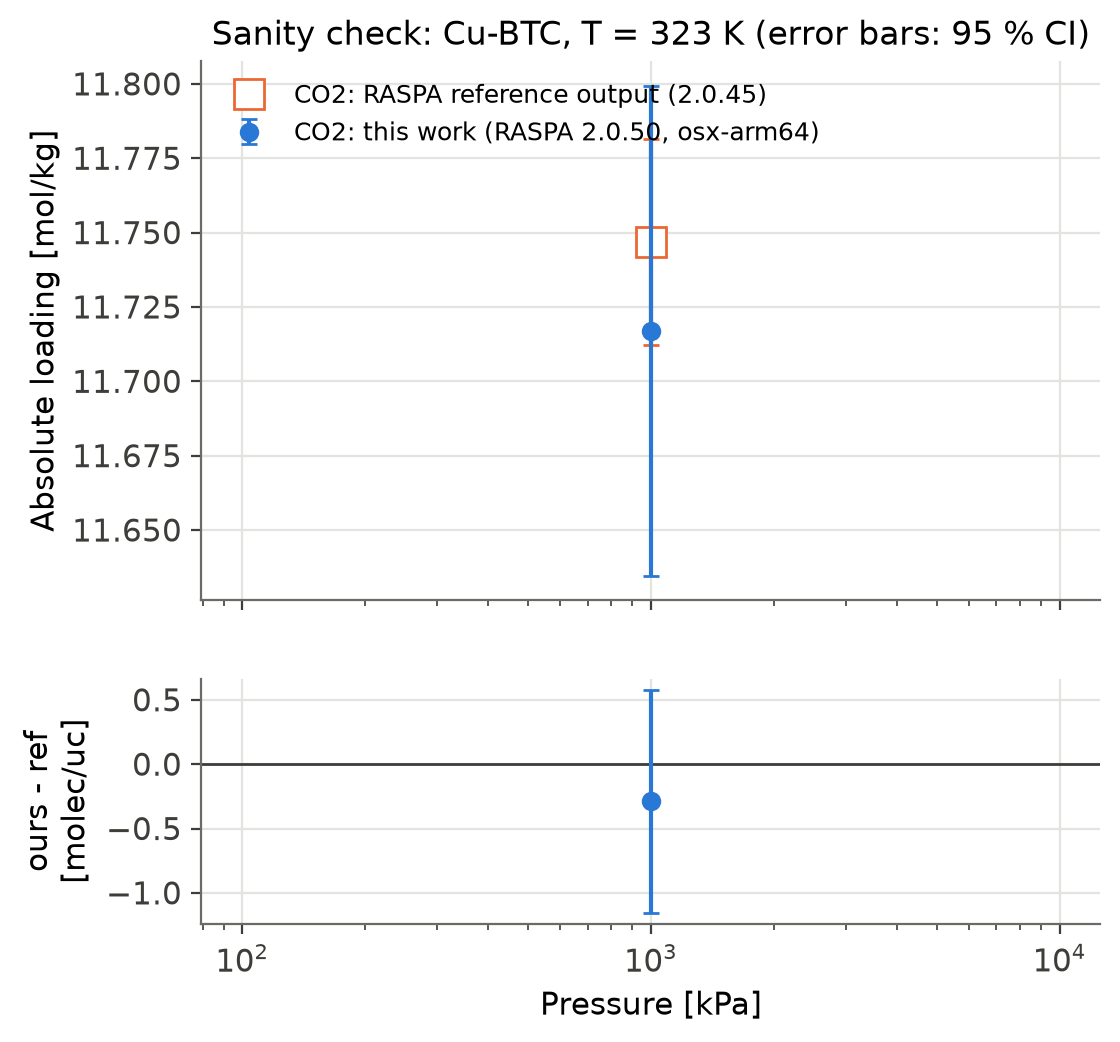

The data file committed next to this chart (first rows):
molecule, p_Pa, T_K_ours, fugacity_coeff_ours, absolute_molec_uc_ours, absolute_molec_uc_err95_ours, absolute_mol_kg_ours, absolute_mol_kg_err95_ours, excess_mol_kg_ours, excess_mol_kg_err95_ours, acc_insertion_ours, acc_deletion_ours, cycles_init_ours, cycles_prod_ours, finished_ours, T_K_ref, fugacity_coeff_ref, absolute_molec_uc_ref, absolute_molec_uc_err95_ref, absolute_mol_kg_ref, absolute_mol_kg_err95_ref, excess_mol_kg_ref, excess_mol_kg_err95_ref, acc_insertion_ref
CO2, 1000000, 323.0, 1.0, 113.4, 0.7972, 11.72, 0.08238, 11.59, 0.08238, 0.2186, 0.2186, 25000, 50000, True, 323.0, 1.0, 113.7, 0.3358, 11.75, 0.0347, 11.62, 0.0347, 0.2174
